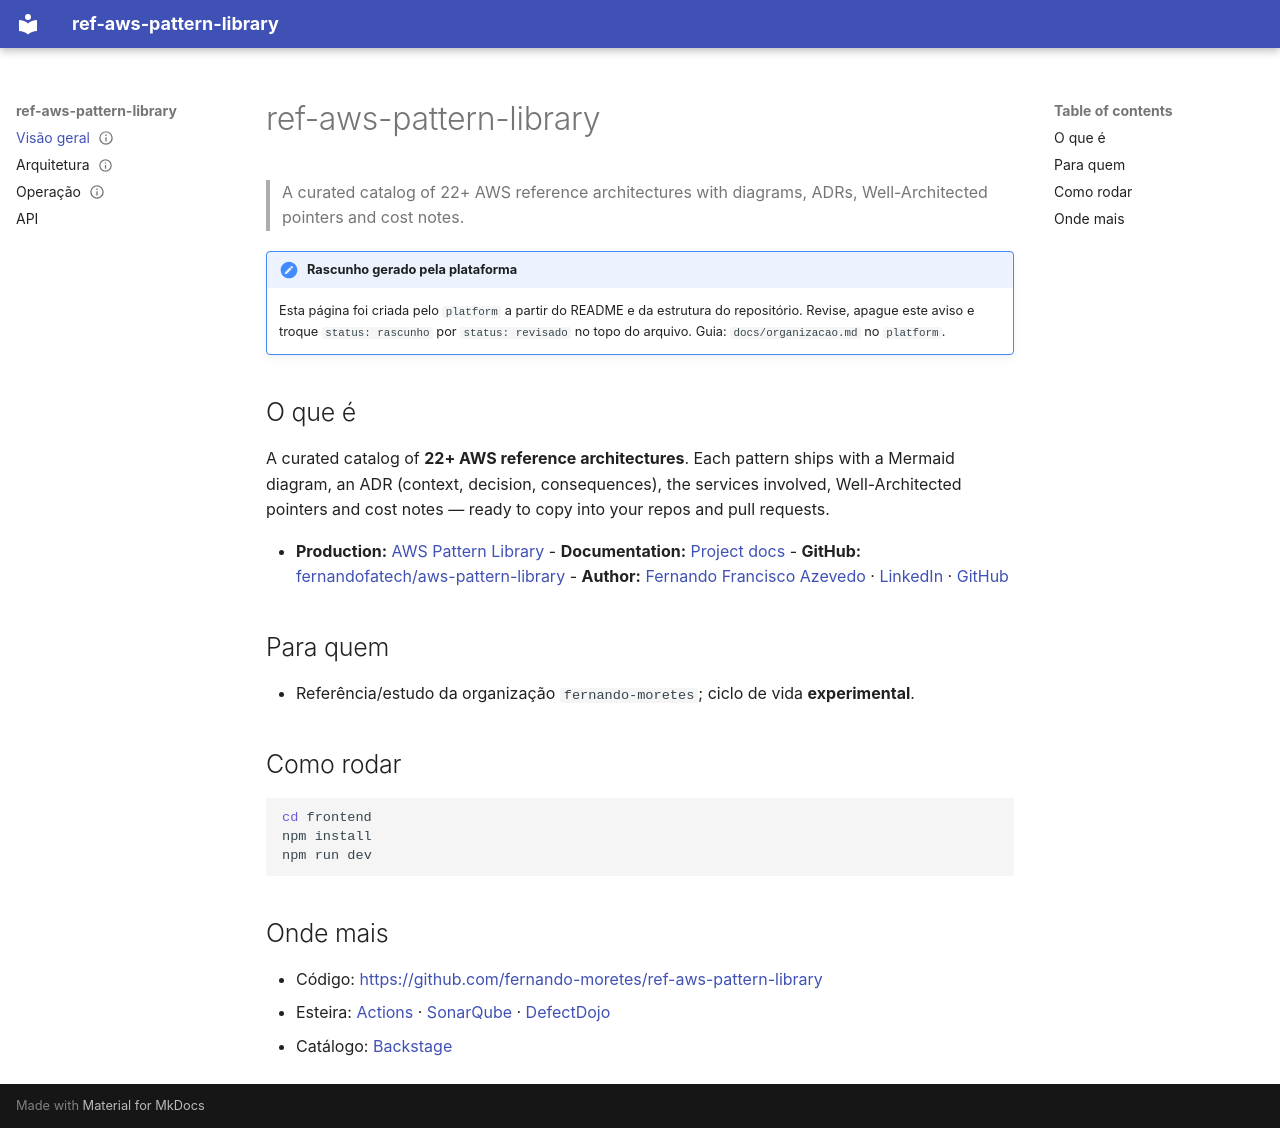

repository: fernando-moretes/ref-aws-pattern-library · page: index.html · generator: mkdocs

---
status: rascunho
---
# ref-aws-pattern-library

> A curated catalog of 22+ AWS reference architectures with diagrams, ADRs, Well-Architected pointers and cost notes.

!!! note "Rascunho gerado pela plataforma"
    Esta página foi criada pelo `platform` a partir do README e da estrutura do
    repositório. Revise, apague este aviso e troque `status: rascunho` por
    `status: revisado` no topo do arquivo. Guia: `docs/organizacao.md` no `platform`.

## O que é

A curated catalog of **22+ AWS reference architectures**. Each pattern ships with a Mermaid diagram, an ADR (context, decision, consequences), the services involved, Well-Architected pointers and cost notes — ready to copy into your repos and pull requests.

- **Production:** [AWS Pattern Library](https://patterns.moretes.com) - **Documentation:** [Project docs](docs/architecture.md) - **GitHub:** [fernandofatech/aws-pattern-library](https://github.com/fernandofatech/aws-pattern-library) - **Author:** [Fernando Francisco Azevedo](https://fernando.moretes.com) · [LinkedIn](https://www.linkedin.com/in/fernando-francisco-azevedo/) · [GitHub](https://github.com/fernandofatech)

## Para quem

- Referência/estudo da organização `fernando-moretes`; ciclo de vida **experimental**.

## Como rodar

```bash
cd frontend
npm install
npm run dev
```

## Onde mais

- Código: <https://github.com/fernando-moretes/ref-aws-pattern-library>
- Esteira: [Actions](https://github.com/fernando-moretes/ref-aws-pattern-library/actions) · [SonarQube](https://sonarqube.home.lab/dashboard?id=ref-aws-pattern-library) · [DefectDojo](https://defectdojo.home.lab/product?name=ref-aws-pattern-library)
- Catálogo: [Backstage](https://backstage.home.lab/catalog/default/component/ref-aws-pattern-library)
